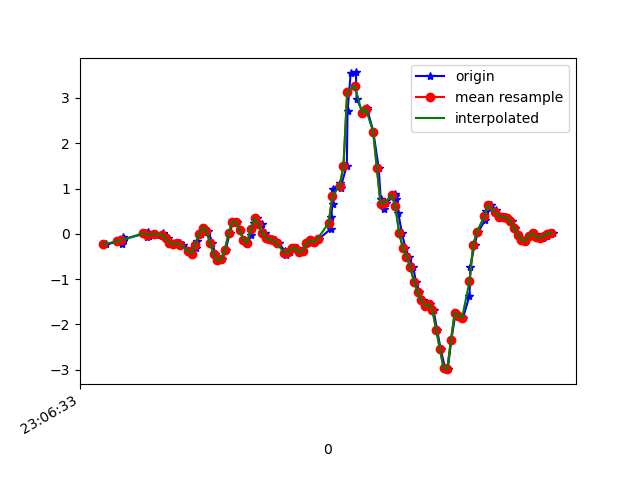

The file beside this chart, header and first rows:
1617836793916, 532437536366912, -0.23510228, -0.16180144, 0.13082212
1617836793999, 532437555415072, -0.1618, 0.03734, 0.1064
1617836794005, 532437574438448, -0.2156, -0.1288, 0.1076
1617836794008, 532437593461808, -0.1484, 0.006797, 0.01354
1617836794012, 532437612509968, -0.07383, 0.03368, -0.02556
1617836794015, 532437631546304, -0.119, -0.009085, -0.08298
1617836794137, 532437650570880, 0.01413, 0.2951, -0.1453
1617836794140, 532437669620288, -0.06406, -0.1997, -0.1331
1617836794143, 532437688644864, -0.01153, -0.03474, -0.2003
1617836794146, 532437707694272, 0.03734, 0.09354, -0.21
1617836794149, 532437726718880, -0.05184, -0.0323, -0.2137
1617836794185, 532437745743008, -5.3010974E-4, 0.1607, -0.2638
1617836794187, 532437764792352, -0.02374, -0.04207, -0.2174
1617836794190, 532437783816928, -0.01153, 0.0239, -0.21
1617836794227, 532437802866272, 0.0068, 0.2511, -0.21
1617836794228, 532437821890848, 0.01047, -0.141, -0.1233
1617836794236, 532437840897568, -0.07139, -0.01519, -0.1441
1617836794252, 532437859919904, -0.1032, 0.2841, -0.1355
1617836794263, 532437878942240, -0.1655, -0.1484, -0.0671
1617836794278, 532437897989376, -0.2217, -0.1459, -0.06343
1617836794297, 532437917011680, -0.2266, 0.07277, -0.04633
1617836794317, 532437936018016, -0.2082, 0.08987, 0.01109
1617836794335, 532437955038496, -0.2388, 0.1473, 0.02698
1617836794379, 532437974208147, -0.3756, 0.1937, 0.004984
1617836794381, 532437993228691, -0.4355, 0.2414, -0.05366
1617836794406, 532438012274067, -0.317, 0.2951, -0.1221
1617836794412, 532438031294547, -0.1557, 0.3232, -0.1746
1617836794430, 532438050299987, 0.001913, 0.3354, -0.1856
1617836794450, 532438069319059, 0.1229, 0.311, -0.1575
1617836794470, 532438088338131, 0.06667, 0.2389, -0.1612
1617836794493, 532438107381971, -0.2058, 0.1021, -0.1942
1617836794509, 532438126425875, -0.455, 0.003132, -0.243
1617836794530, 532438145435091, -0.587, -0.03108, -0.2931
1617836794546, 532438164453907, -0.5613, -0.03108, -0.3444
1617836794565, 532438183497491, -0.3499, 0.01046, -0.3395
1617836794586, 532438202516179, 0.01047, 0.08621, -0.2943
1617836794604, 532438221559763, 0.267, 0.1485, -0.2333
1617836794623, 532438240579347, 0.2634, 0.1644, -0.1832
1617836794642, 532438259622931, 0.07522, 0.1815, -0.1734
1617836794661, 532438278641683, -0.1276, 0.1986, -0.2015
1617836794682, 532438297685267, -0.2009, 0.1974, -0.2736
1617836794703, 532438316704019, -0.02619, 0.2169, -0.3041
1617836794716, 532438335747603, 0.2426, 0.2438, -0.3298
1617836794735, 532438354755411, 0.3416, 0.2426, -0.2919
1617836794758, 532438373798739, 0.2182, 0.2084, -0.2149
1617836794776, 532438392817235, 0.02879, 0.1681, -0.1306
1617836794792, 532438411835667, -0.08727, 0.1522, -0.03289
1617836794813, 532438430878995, -0.1239, 0.1412, 0.07707
1617836794831, 532438449923411, -0.1386, 0.1497, 0.1785
1617836794850, 532438468941971, -0.2107, 0.1827, 0.2334
1617836794883, 532438487960595, -0.3707, 0.2316, 0.253
1617836794889, 532438507003795, -0.4672, 0.3196, 0.2322
1617836794911, 532438526022291, -0.4086, 0.3941, 0.2066
1617836794930, 532438545069587, -0.3194, 0.4442, 0.165
1617836794949, 532438564113043, -0.3182, 0.4857, 0.1357
1617836794966, 532438583131667, -0.4098, 0.4772, 0.1223
1617836794983, 532438602150291, -0.3805, 0.4515, 0.09051
1617836795008, 532438621193747, -0.2082, 0.4039, 0.03431
1617836795030, 532438640237203, -0.1435, 0.3098, -0.0842
1617836795047, 532438659248915, -0.1813, 0.1913, -0.2418
1617836795068, 532438678267539, -0.1117, 0.08621, -0.4385
... 67 more rows
